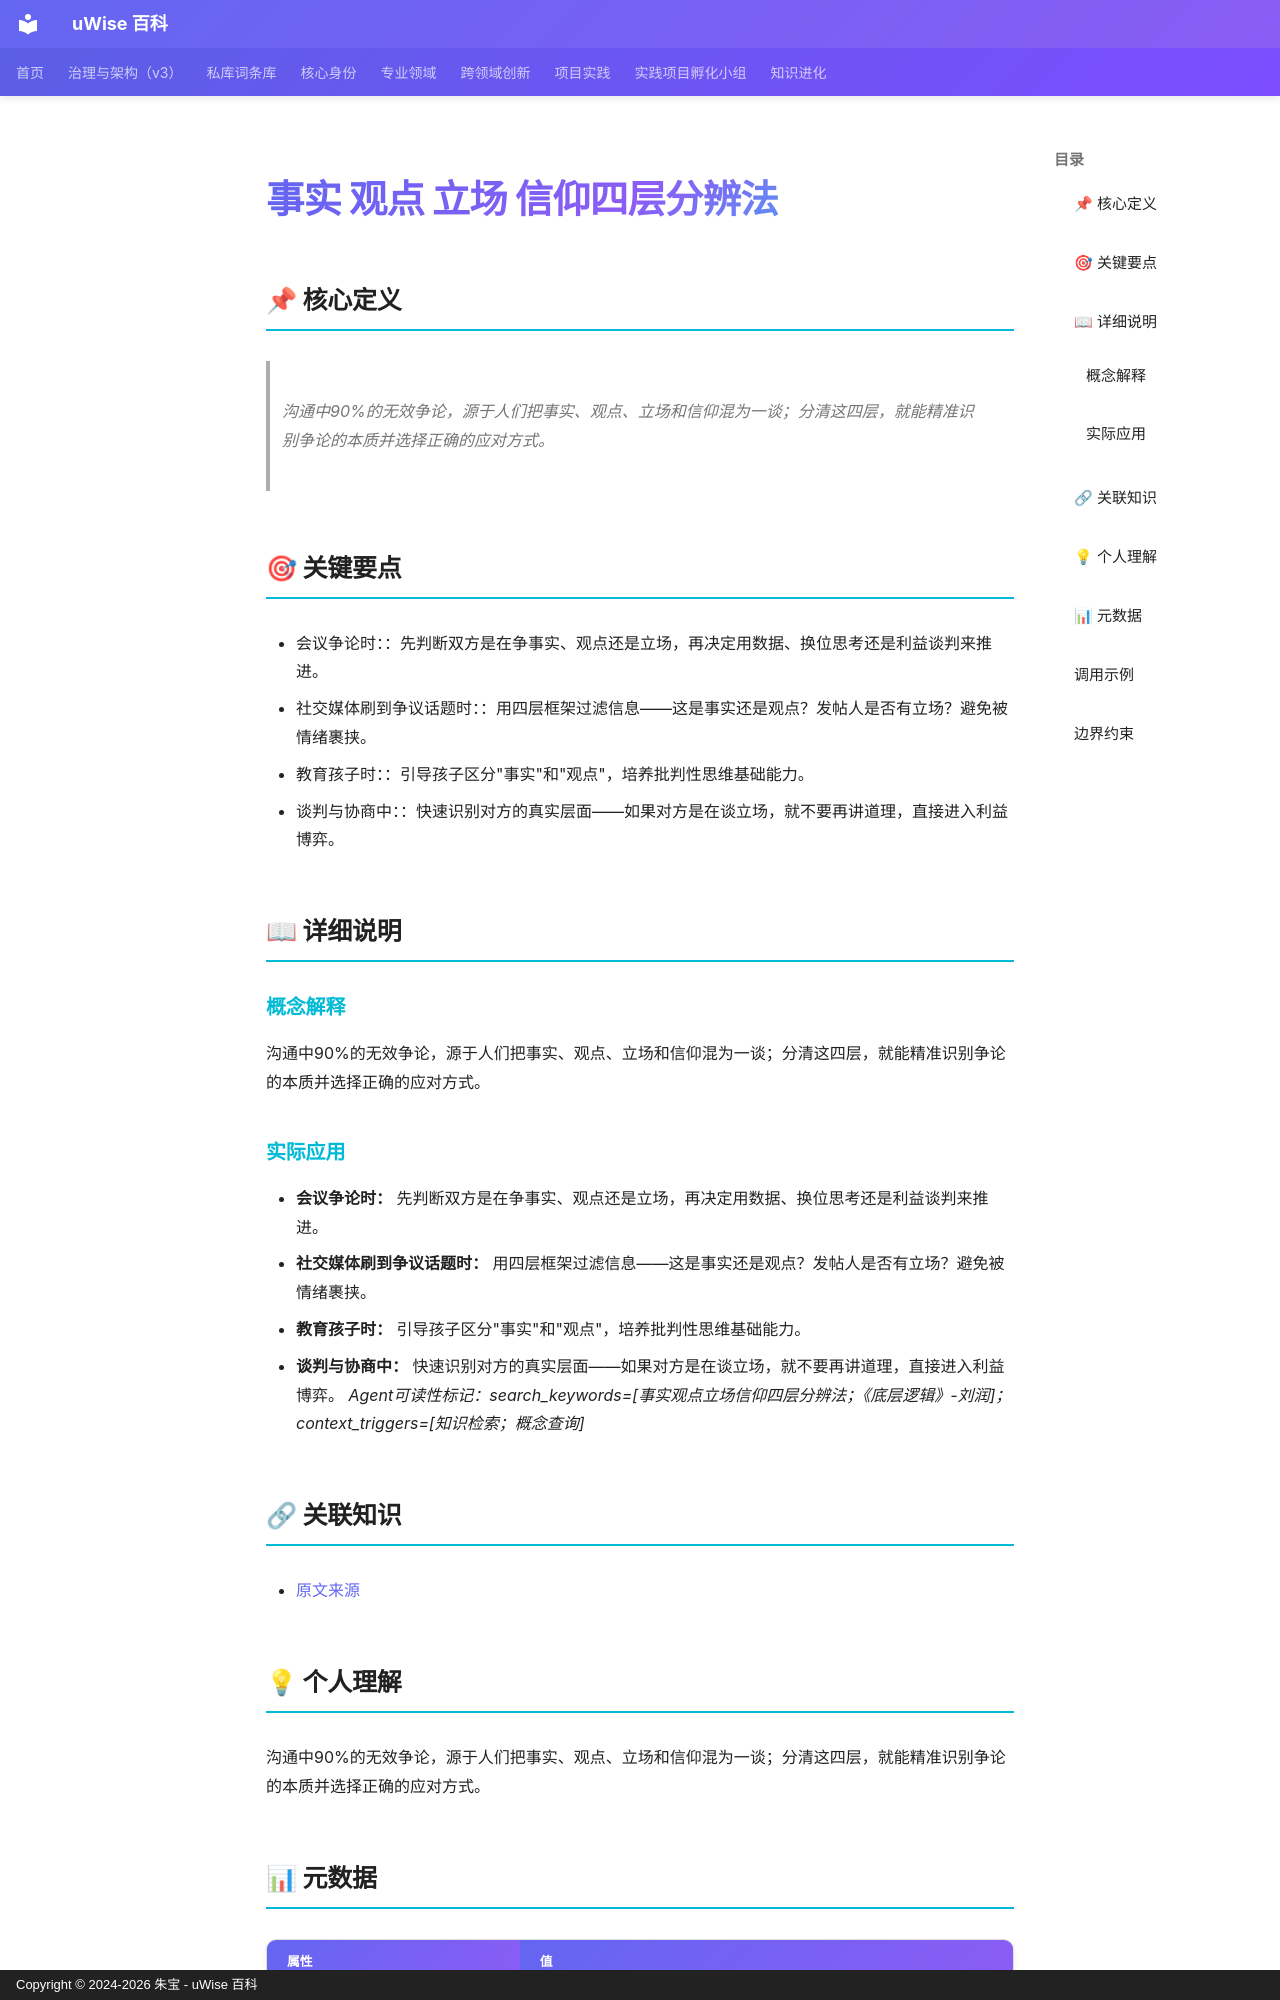

repository: zhubao315/uWise · page: vault-encyclopedia/entry-e3a8aefa/index.html · generator: mkdocs · copyright: Copyright © 2024-2026 朱宝 - uWise 百科

---
title: "事实 观点 立场 信仰四层分辨法"
description: "沟通中90%的无效争论，源于人们把事实、观点、立场和信仰混为一谈；分清这四层，就能精准识别争论的本质并选择正确的应对方式。"
---

# 事实 观点 立场 信仰四层分辨法

## 📌 核心定义

> 沟通中90%的无效争论，源于人们把事实、观点、立场和信仰混为一谈；分清这四层，就能精准识别争论的本质并选择正确的应对方式。

## 🎯 关键要点

- 会议争论时：：先判断双方是在争事实、观点还是立场，再决定用数据、换位思考还是利益谈判来推进。
- 社交媒体刷到争议话题时：：用四层框架过滤信息——这是事实还是观点？发帖人是否有立场？避免被情绪裹挟。
- 教育孩子时：：引导孩子区分"事实"和"观点"，培养批判性思维基础能力。
- 谈判与协商中：：快速识别对方的真实层面——如果对方是在谈立场，就不要再讲道理，直接进入利益博弈。

## 📖 详细说明

### 概念解释
沟通中90%的无效争论，源于人们把事实、观点、立场和信仰混为一谈；分清这四层，就能精准识别争论的本质并选择正确的应对方式。


### 实际应用

- **会议争论时：** 先判断双方是在争事实、观点还是立场，再决定用数据、换位思考还是利益谈判来推进。
- **社交媒体刷到争议话题时：** 用四层框架过滤信息——这是事实还是观点？发帖人是否有立场？避免被情绪裹挟。
- **教育孩子时：** 引导孩子区分"事实"和"观点"，培养批判性思维基础能力。
- **谈判与协商中：** 快速识别对方的真实层面——如果对方是在谈立场，就不要再讲道理，直接进入利益博弈。
*Agent可读性标记：search_keywords=[事实观点立场信仰四层分辨法；《底层逻辑》-刘润]；context_triggers=[知识检索；概念查询]*

## 🔗 关联知识

- [原文来源](../entry-e3a8aefa/)

## 💡 个人理解

沟通中90%的无效争论，源于人们把事实、观点、立场和信仰混为一谈；分清这四层，就能精准识别争论的本质并选择正确的应对方式。

## 📊 元数据

| 属性 | 值 |
|------|-----|
| 分类代码 | 06-Cognitive-Psychology |
| 知识类型 | insight |
| 精修时间 | 2026-06-17 11:53 |

---
